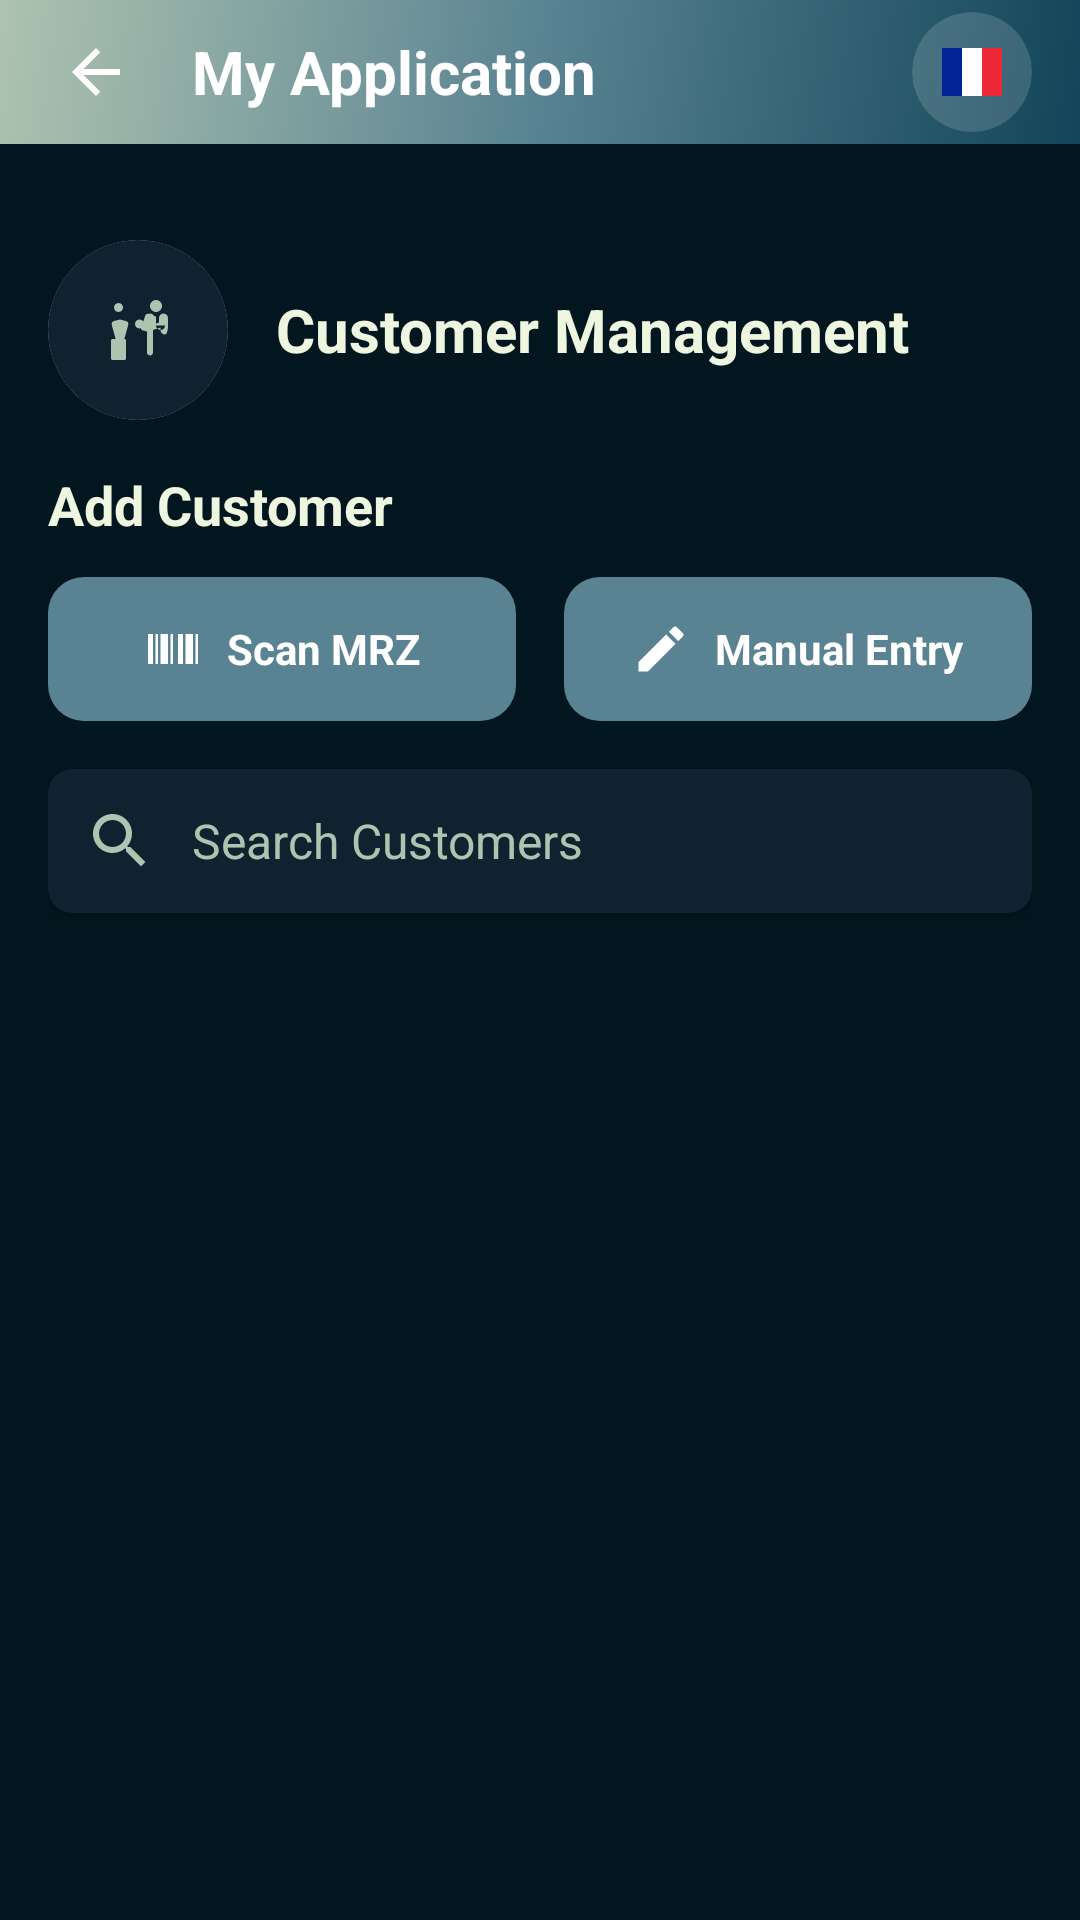

The Android layout XML behind this screen, and the referenced resources:
<!-- AndroidManifest.xml: application theme Theme.MyApplication -->
<!-- res/layout/activity_customer_management.xml -->
<?xml version="1.0" encoding="utf-8"?>
<LinearLayout xmlns:android="http://schemas.android.com/apk/res/android"
    xmlns:app="http://schemas.android.com/apk/res-auto"
    android:layout_width="match_parent"
    android:layout_height="match_parent"
    android:orientation="vertical"
    android:background="@color/background_primary">

    
    <include layout="@layout/standard_header" />

    
    <androidx.core.widget.NestedScrollView
        android:layout_width="match_parent"
        android:layout_height="match_parent"
        android:clipToPadding="false"
        android:paddingTop="0dp"
        android:fillViewport="false">

        <LinearLayout
            android:layout_width="match_parent"
            android:layout_height="wrap_content"
            android:orientation="vertical"
            android:padding="16dp">

            
            <LinearLayout
                android:layout_width="match_parent"
                android:layout_height="wrap_content"
                android:orientation="horizontal"
                android:gravity="center_vertical"
                android:paddingVertical="16dp">

                
                <androidx.cardview.widget.CardView
                    android:layout_width="60dp"
                    android:layout_height="60dp"
                    app:cardCornerRadius="30dp"
                    app:cardElevation="0dp"
                    android:layout_marginEnd="16dp">

                    <ImageView
                        android:layout_width="match_parent"
                        android:layout_height="match_parent"
                        android:src="@drawable/ic_users"
                        android:tint="@color/primary_orange"
                        android:background="@color/background_light"
                        android:padding="12dp"
                        android:scaleType="centerInside" />

                </androidx.cardview.widget.CardView>

                
                <LinearLayout
                    android:layout_width="0dp"
                    android:layout_height="wrap_content"
                    android:layout_weight="1"
                    android:orientation="vertical">

                    <TextView
                        android:id="@+id/tvWelcome"
                        android:layout_width="wrap_content"
                        android:layout_height="wrap_content"
                        android:text="@string/customer_management"
                        android:textColor="@color/text_primary"
                        android:textSize="20sp"
                        android:textStyle="bold" />

                </LinearLayout>

            </LinearLayout>

            
            <LinearLayout
                android:layout_width="match_parent"
                android:layout_height="wrap_content"
                android:orientation="vertical"
                android:layout_marginBottom="16dp">

                
                <TextView
                    android:id="@+id/tvAddCustomerHeading"
                    android:layout_width="match_parent"
                    android:layout_height="wrap_content"
                    android:text="@string/add_customer"
                    android:textColor="@color/text_primary"
                    android:textSize="18sp"
                    android:textStyle="bold"
                    android:layout_marginBottom="12dp" />

                
                <LinearLayout
                    android:layout_width="match_parent"
                    android:layout_height="wrap_content"
                    android:orientation="horizontal">

                    
                    <LinearLayout
                        android:id="@+id/btnScanBarcode"
                        android:layout_width="0dp"
                        android:layout_height="48dp"
                        android:layout_weight="1"
                        android:background="@drawable/button_primary"
                        android:layout_marginEnd="8dp"
                        android:orientation="horizontal"
                        android:gravity="center"
                        android:clickable="true"
                        android:focusable="true">

                        <ImageView
                            android:layout_width="20dp"
                            android:layout_height="20dp"
                            android:src="@drawable/ic_barcode"
                            app:tint="@color/white"
                            android:layout_marginEnd="8dp" />

                        <TextView
                            android:layout_width="wrap_content"
                            android:layout_height="wrap_content"
                            android:text="@string/scan_barcode"
                            android:textColor="@color/white"
                            android:textSize="14sp"
                            android:textStyle="bold" />

                    </LinearLayout>

                    
                    <LinearLayout
                        android:id="@+id/btnManualEntry"
                        android:layout_width="0dp"
                        android:layout_height="48dp"
                        android:layout_weight="1"
                        android:background="@drawable/button_primary"
                        android:layout_marginStart="8dp"
                        android:orientation="horizontal"
                        android:gravity="center"
                        android:clickable="true"
                        android:focusable="true">

                        <ImageView
                            android:layout_width="20dp"
                            android:layout_height="20dp"
                            android:src="@drawable/ic_edit_note"
                            app:tint="@color/white"
                            android:layout_marginEnd="8dp" />

                        <TextView
                            android:layout_width="wrap_content"
                            android:layout_height="wrap_content"
                            android:text="@string/manual_entry"
                            android:textColor="@color/white"
                            android:textSize="14sp"
                            android:textStyle="bold" />

                    </LinearLayout>

                </LinearLayout>

            </LinearLayout>

            
            <androidx.cardview.widget.CardView
                android:layout_width="match_parent"
                android:layout_height="wrap_content"
                app:cardCornerRadius="8dp"
                app:cardElevation="2dp"
                android:layout_marginBottom="16dp"
                android:backgroundTint="@color/card_background">

                <LinearLayout
                    android:layout_width="match_parent"
                    android:layout_height="wrap_content"
                    android:orientation="horizontal"
                    android:gravity="center_vertical"
                    android:padding="12dp">

                    <ImageView
                        android:layout_width="24dp"
                        android:layout_height="24dp"
                        android:src="@drawable/ic_search"
                        android:tint="@color/text_secondary"
                        android:layout_marginEnd="12dp" />

                    <EditText
                        android:id="@+id/etSearch"
                        android:layout_width="0dp"
                        android:layout_height="wrap_content"
                        android:layout_weight="1"
                        android:hint="@string/search_customers"
                        android:background="@null"
                        android:textSize="16sp"
                        android:textColor="@color/text_primary"
                        android:textColorHint="@color/text_secondary" />

                </LinearLayout>

            </androidx.cardview.widget.CardView>

            
            <androidx.cardview.widget.CardView
                android:id="@+id/cameraPreviewCard"
                android:layout_width="match_parent"
                android:layout_height="250dp"
                app:cardCornerRadius="12dp"
                app:cardElevation="4dp"
                android:layout_marginBottom="16dp"
                android:visibility="gone">

                <LinearLayout
                    android:layout_width="match_parent"
                    android:layout_height="match_parent"
                    android:orientation="vertical"
                    android:background="@color/background_dark">

                    
                    <androidx.camera.view.PreviewView
                        android:id="@+id/previewView"
                        android:layout_width="match_parent"
                        android:layout_height="0dp"
                        android:layout_weight="1"
                        android:visibility="gone" />

                    
                    <LinearLayout
                        android:layout_width="match_parent"
                        android:layout_height="wrap_content"
                        android:orientation="vertical"
                        android:padding="16dp"
                        android:background="@color/background_dark">

                        <TextView
                            android:layout_width="match_parent"
                            android:layout_height="wrap_content"
                            android:text="@string/scan_barcode_instruction"
                            android:textColor="@color/text_white"
                            android:textSize="14sp"
                            android:textAlignment="center"
                            android:layout_marginBottom="8dp" />

                        <Button
                            android:id="@+id/btnStopScanning"
                            android:layout_width="wrap_content"
                            android:layout_height="wrap_content"
                            android:text="@string/stop_scanning"
                            android:background="@drawable/button_outline_modern"
                            android:textColor="@color/text_white"
                            android:layout_gravity="center"
                            android:textSize="12sp" />

                    </LinearLayout>

                </LinearLayout>

            </androidx.cardview.widget.CardView>

            
            <androidx.recyclerview.widget.RecyclerView
                android:id="@+id/recyclerViewCustomers"
                android:layout_width="match_parent"
                android:layout_height="wrap_content"
                android:nestedScrollingEnabled="true" />

        </LinearLayout>

    </androidx.core.widget.NestedScrollView>

</LinearLayout>
<!-- res/layout/standard_header.xml (included above) -->
<?xml version="1.0" encoding="utf-8"?>
<LinearLayout xmlns:android="http://schemas.android.com/apk/res/android"
    xmlns:app="http://schemas.android.com/apk/res-auto"
    android:id="@+id/headerLayout"
    android:layout_width="match_parent"
    android:layout_height="wrap_content"
    android:background="@drawable/gradient_primary"
    android:orientation="horizontal"
    android:paddingStart="16dp"
    android:paddingEnd="16dp"
    android:paddingBottom="4dp"
    android:paddingTop="4dp"
    android:gravity="center_vertical"
    android:layout_alignParentTop="true">

    <ImageView
        android:id="@+id/btnBack"
        android:layout_width="32dp"
        android:layout_height="32dp"
        android:src="@drawable/ic_back"
        app:tint="@color/text_white"
        android:scaleType="centerInside"
        android:background="?android:attr/selectableItemBackgroundBorderless"
        android:clickable="true"
        android:focusable="true"
        android:padding="4dp" />

    <TextView
        android:id="@+id/tvHeaderTitle"
        android:layout_width="0dp"
        android:layout_height="wrap_content"
        android:layout_weight="1"
        android:text="@string/app_name" 
        android:textSize="20sp"
        android:textStyle="bold"
        android:textColor="@color/text_white"
        android:layout_marginStart="16dp" />

    
    <include layout="@layout/language_selector" 
        android:layout_width="wrap_content"
        android:layout_height="wrap_content" />
</LinearLayout>
<!-- res/layout/language_selector.xml (included above) -->
<?xml version="1.0" encoding="utf-8"?>
<FrameLayout xmlns:android="http://schemas.android.com/apk/res/android"
    xmlns:app="http://schemas.android.com/apk/res-auto"
    android:layout_width="wrap_content"
    android:layout_height="wrap_content"
    android:layout_gravity="end"
    android:background="@android:color/transparent">

    <androidx.cardview.widget.CardView
        android:layout_width="40dp"
        android:layout_height="40dp"
        android:layout_gravity="center"
        app:cardCornerRadius="20dp"
        app:cardElevation="0dp"
        app:cardBackgroundColor="@color/background_card"
        android:background="?android:attr/selectableItemBackgroundBorderless"
        android:clickable="true"
        android:focusable="true">

        <ImageView
            android:id="@+id/ivLanguageFlag"
            android:layout_width="24dp"
            android:layout_height="24dp"
            android:src="@drawable/ic_flag_fr"
            android:layout_gravity="center"
            android:scaleType="centerInside" />

        <Spinner
            android:id="@+id/spinnerLanguage"
            android:layout_width="wrap_content"
            android:layout_height="wrap_content"
            android:spinnerMode="dropdown"
            android:background="@android:color/transparent"
            android:minWidth="0dp"
            android:visibility="gone" />

    </androidx.cardview.widget.CardView>

</FrameLayout>
<!-- resources referenced by this layout -->
<resources>
  <color name="background_card">#26FFFFFF</color>
  <color name="background_dark">#01161E</color>
  <color name="background_light">#0E2230</color>
  <color name="background_primary">#01161E</color>
  <color name="card_background">#0E2230</color>
  <color name="primary_orange">#AEC3B0</color>
  <color name="text_primary">#EFF6E0</color>
  <color name="text_secondary">#AEC3B0</color>
  <color name="text_white">#FFFFFF</color>
  <color name="white">#FFFFFFFF</color>
  <!-- drawable button_primary (drawable) -->
  <?xml version="1.0" encoding="utf-8"?>
  <shape xmlns:android="http://schemas.android.com/apk/res/android"
      android:shape="rectangle">
      <solid android:color="@color/primary_blue" />
      <corners android:radius="12dp" />
      <stroke
          android:width="0dp"
          android:color="@color/primary_blue" />
  </shape>
  <!-- drawable gradient_primary (drawable) -->
  <?xml version="1.0" encoding="utf-8"?>
  <shape xmlns:android="http://schemas.android.com/apk/res/android"
      android:shape="rectangle">
      <gradient
          android:type="linear"
          android:angle="135"
          android:startColor="@color/gradient_start"
          android:centerColor="@color/gradient_middle"
          android:endColor="@color/gradient_end" />
      <corners android:radius="0dp" />
      <padding android:bottom="0.5dp"/>
  </shape>
  <!-- drawable ic_back (drawable) -->
  <?xml version="1.0" encoding="utf-8"?>
  <vector xmlns:android="http://schemas.android.com/apk/res/android"
      android:width="24dp"
      android:height="24dp"
      android:viewportWidth="24"
      android:viewportHeight="24">
      <path
          android:fillColor="#FFFFFFFF"
          android:pathData="M20,11H7.83l5.59,-5.59L12,4l-8,8 8,8 1.41,-1.41L7.83,13H20v-2z"/>
  </vector>
  <!-- drawable ic_barcode (drawable) -->
  <vector xmlns:android="http://schemas.android.com/apk/res/android"
      android:width="24dp"
      android:height="24dp"
      android:viewportWidth="24"
      android:viewportHeight="24">
      <path
          android:fillColor="#FF000000"
          android:pathData="M2,6H4V18H2V6M5,6H6V18H5V6M7,6H10V18H7V6M11,6H12V18H11V6M14,6H16V18H14V6M17,6H20V18H17V6M21,6H22V18H21V6Z"/>
  </vector>
  <!-- drawable ic_edit_note (drawable) -->
  <vector xmlns:android="http://schemas.android.com/apk/res/android"
      android:width="24dp"
      android:height="24dp"
      android:viewportWidth="24"
      android:viewportHeight="24">
      <path
          android:fillColor="#FF000000"
          android:pathData="M3,17.25V21H6.75L17.81,9.94L14.06,6.19L3,17.25M20.71,7.04C21.1,6.65 21.1,6.02 20.71,5.63L18.37,3.29C17.98,2.9 17.35,2.9 16.96,3.29L15.13,5.12L18.88,8.87L20.71,7.04Z"/>
  </vector>
  <string name="add_customer">Add Customer</string>
  <string name="app_name">My Application</string>
  <string name="customer_management">Customer Management</string>
  <string name="manual_entry">Manual Entry</string>
  <string name="scan_barcode">Scan MRZ</string>
  <string name="scan_barcode_instruction">Position the document MRZ zone within the frame to scan</string>
  <string name="search_customers">Search Customers</string>
  <string name="stop_scanning">Stop Scanning</string>
  <color name="background_secondary">#1AFFFFFF</color>
  <color name="primary_purple">#124559</color>
  <color name="border_medium">#24FFFFFF</color>
  <color name="primary_blue">#598392</color>
  <color name="gradient_start">#124559</color>
  <color name="gradient_middle">#598392</color>
  <color name="gradient_end">#AEC3B0</color>
  <color name="primary_blue_dark">#124559</color>
  <color name="secondary_gray">#6B7280</color>
  <color name="secondary_gray_dark">#4B5563</color>
  <color name="background_white">#0E2230</color>
  <color name="error_red">#EF4444</color>
</resources>
